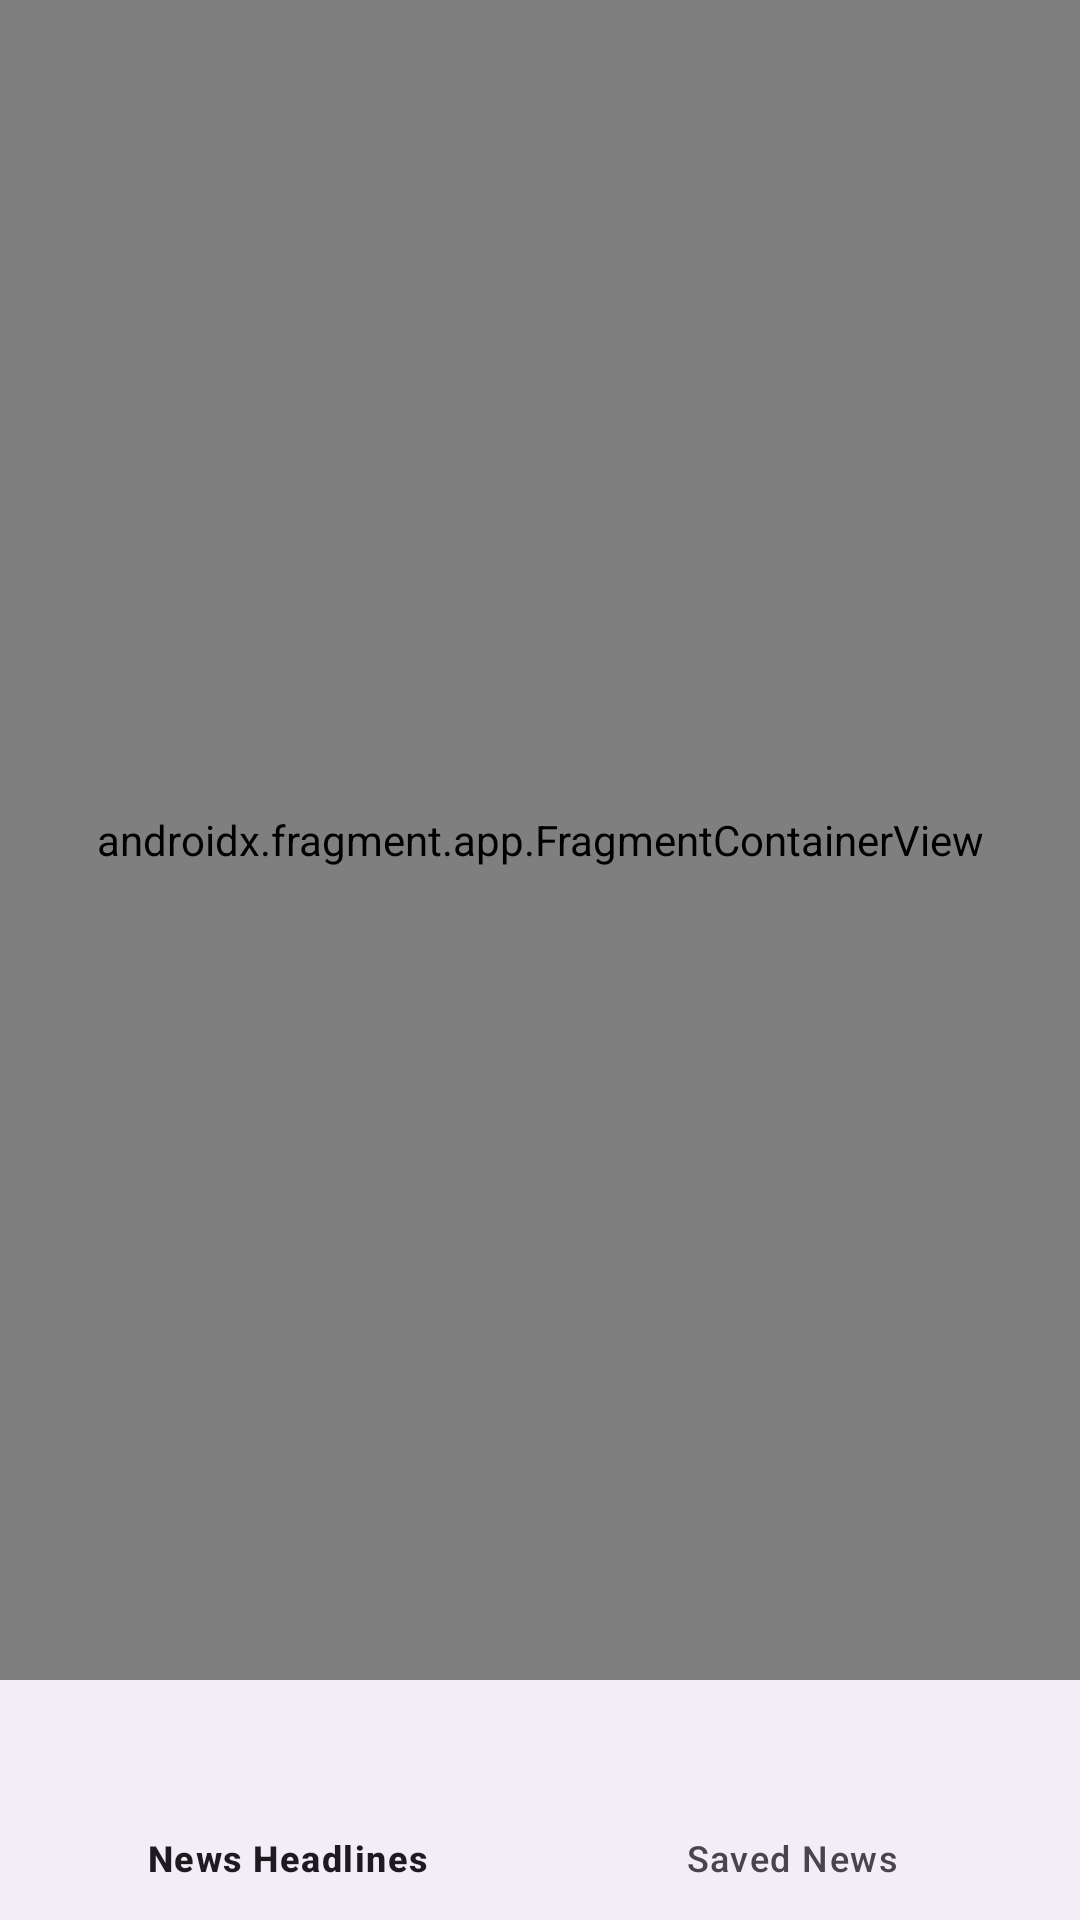

This screen was rendered from an Android layout file. Write that file and the resources it references.
<!-- AndroidManifest.xml: application theme Theme.TheNews -->
<!-- res/layout/activity_main.xml -->
<?xml version="1.0" encoding="utf-8"?>
<LinearLayout xmlns:android="http://schemas.android.com/apk/res/android"
    xmlns:app="http://schemas.android.com/apk/res-auto"
    xmlns:tools="http://schemas.android.com/tools"
    android:layout_width="match_parent"
    android:layout_height="match_parent"
    android:orientation="vertical"
    tools:context=".MainActivity">

    <androidx.fragment.app.FragmentContainerView
        android:id="@+id/fragmentContainerView"
        android:name="androidx.navigation.fragment.NavHostFragment"
        android:layout_width="match_parent"
        android:layout_height="0dp"
        android:layout_weight="7"
        app:defaultNavHost="true"
        app:navGraph="@navigation/nav_graph" />

    <com.google.android.material.bottomnavigation.BottomNavigationView
        android:id="@+id/bvn_news"
        android:layout_width="match_parent"
        android:layout_height="0dp"
        android:layout_weight="1"
        app:menu="@menu/bottom_menu"
        />
</LinearLayout>
<!-- resources referenced by this layout -->
<resources>
  <style name="Theme.TheNews" parent="Base.Theme.TheNews" />
  <style name="Base.Theme.TheNews" parent="Theme.Material3.DayNight.NoActionBar">
          
           <item name="colorPrimary">@color/search_background</item>
          <item name="android:textColorSecondary">@color/white</item>
          <item name="android:editTextColor">@android:color/white</item>
      </style>
  <color name="search_background">#356546</color>
  <color name="white">#FFFFFFFF</color>
</resources>
